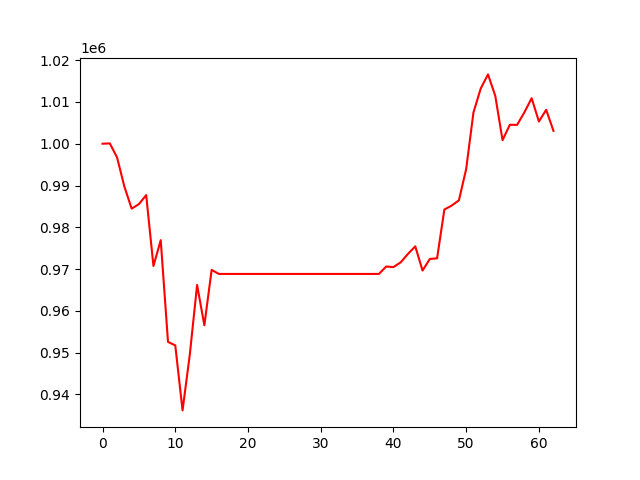

Data behind this chart, as committed beside it:
, 0
0, 1000000
1, 1000077
2, 996706
3, 989759
4, 984469
5, 985542
6, 987709
7, 970739
8, 976932
9, 952576
10, 951752
11, 936189
12, 949578
13, 966195
14, 956559
15, 969811
16, 968842
17, 968842
18, 968842
19, 968842
20, 968842
21, 968842
22, 968842
23, 968842
24, 968842
25, 968842
26, 968842
27, 968842
28, 968842
29, 968842
30, 968842
31, 968842
32, 968842
33, 968842
34, 968842
35, 968842
36, 968842
37, 968842
38, 968842
39, 970615
40, 970484
41, 971628
42, 973646
43, 975445
44, 969652
45, 972415
46, 972581
47, 984253
48, 985191
49, 986452
50, 993965
51, 1007475
52, 1013210
53, 1016588
54, 1011455
55, 1000854
56, 1004531
57, 1004513
58, 1007495
59, 1010891
... 3 more rows
